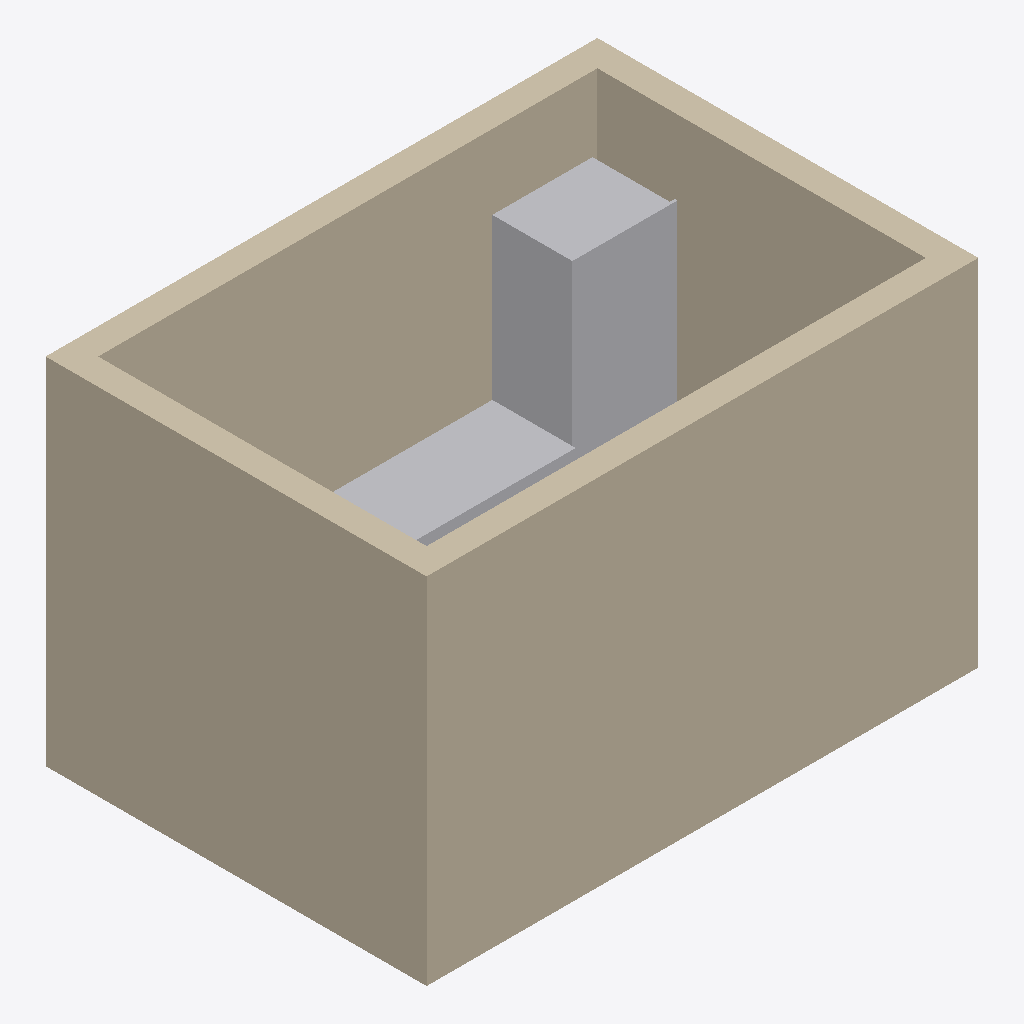
Isometric view of an IFC building model (IFC-SPF (STEP), schema IFC4, length unit metre), seen from the south-west, elements coloured by IFC class (only those large enough to see are counted): 5 other elements (light grey), 4 walls (beige).
Extent 4.2 m × 2.9 m × 2.7 m (x, y, z). Storeys (1): Level 1 at 0.00 m. Elements (23): 17 IfcFurniture, 4 IfcWall, 2 IfcSystemFurnitureElement.

HEADER;
FILE_DESCRIPTION(('ViewDefinition [CoordinationView]'),'2;1');
FILE_NAME('','2026-11-06T16:51:32',(''),(''),'IfcOpenShell 0.8.0','IfcOpenShell 0.8.0','');
FILE_SCHEMA(('IFC4'));
ENDSEC;
DATA;
#9=IFCPROJECT('2bOFqCUcb9Mg6k0XUFpiZ3',$,'Project',$,$,$,$,(#8),#5);
#10=IFCSITE('0v$cohypr5YQN68hDY61xr',$,'Site',$,$,$,$,$,.ELEMENT.,$,$,$,$,$);
#12=IFCBUILDING('3oqHr4A9TCAhdNjQRD_kEX',$,'Building',$,$,$,$,$,.ELEMENT.,$,$,$);
#14=IFCBUILDINGSTOREY('3CfQJ2FLrBL9anIy6NqF2u',$,'Level 1',$,$,$,$,$,.ELEMENT.,0.0);
#17=IFCWALL('0FCdd55hf1FhZ4suFZXUAc',$,$,$,$,#130,#143,$,.STANDARD.);
#20=IFCWALL('2d_vgbRArFlhr$RPmhNjSe',$,$,$,$,#203,#216,$,.STANDARD.);
#19=IFCWALL('3EE3XCtX14C8dM77QnOX5G',$,$,$,$,#179,#192,$,.STANDARD.);
#18=IFCWALL('194sJhCA54nu3DwEFniyXS',$,$,$,$,#155,#168,$,.STANDARD.);
#45=IFCFURNITURE('3KUDkeB799Tf9gaHlRCogH',$,$,$,'TallCabinet',#501,#506,$,.USERDEFINED.);
#49=IFCSYSTEMFURNITUREELEMENT('0HWCbmJNX97hh1_kF5aiUH',$,$,$,$,#521,#526,$,.WORKSURFACE.);
#47=IFCFURNITURE('1Ulcgr_s52ZxXBc94ISjKU',$,$,$,'Filler',#511,#516,$,.USERDEFINED.);
#39=IFCFURNITURE('2zz8C5gj536vo4RSGUmuon',$,$,$,'BaseCabinet',#471,#476,$,.USERDEFINED.);
#41=IFCFURNITURE('2C6e$r74D5kh4evtdPrmoW',$,$,$,'BaseCabinet',#481,#486,$,.USERDEFINED.);
ENDSEC;
